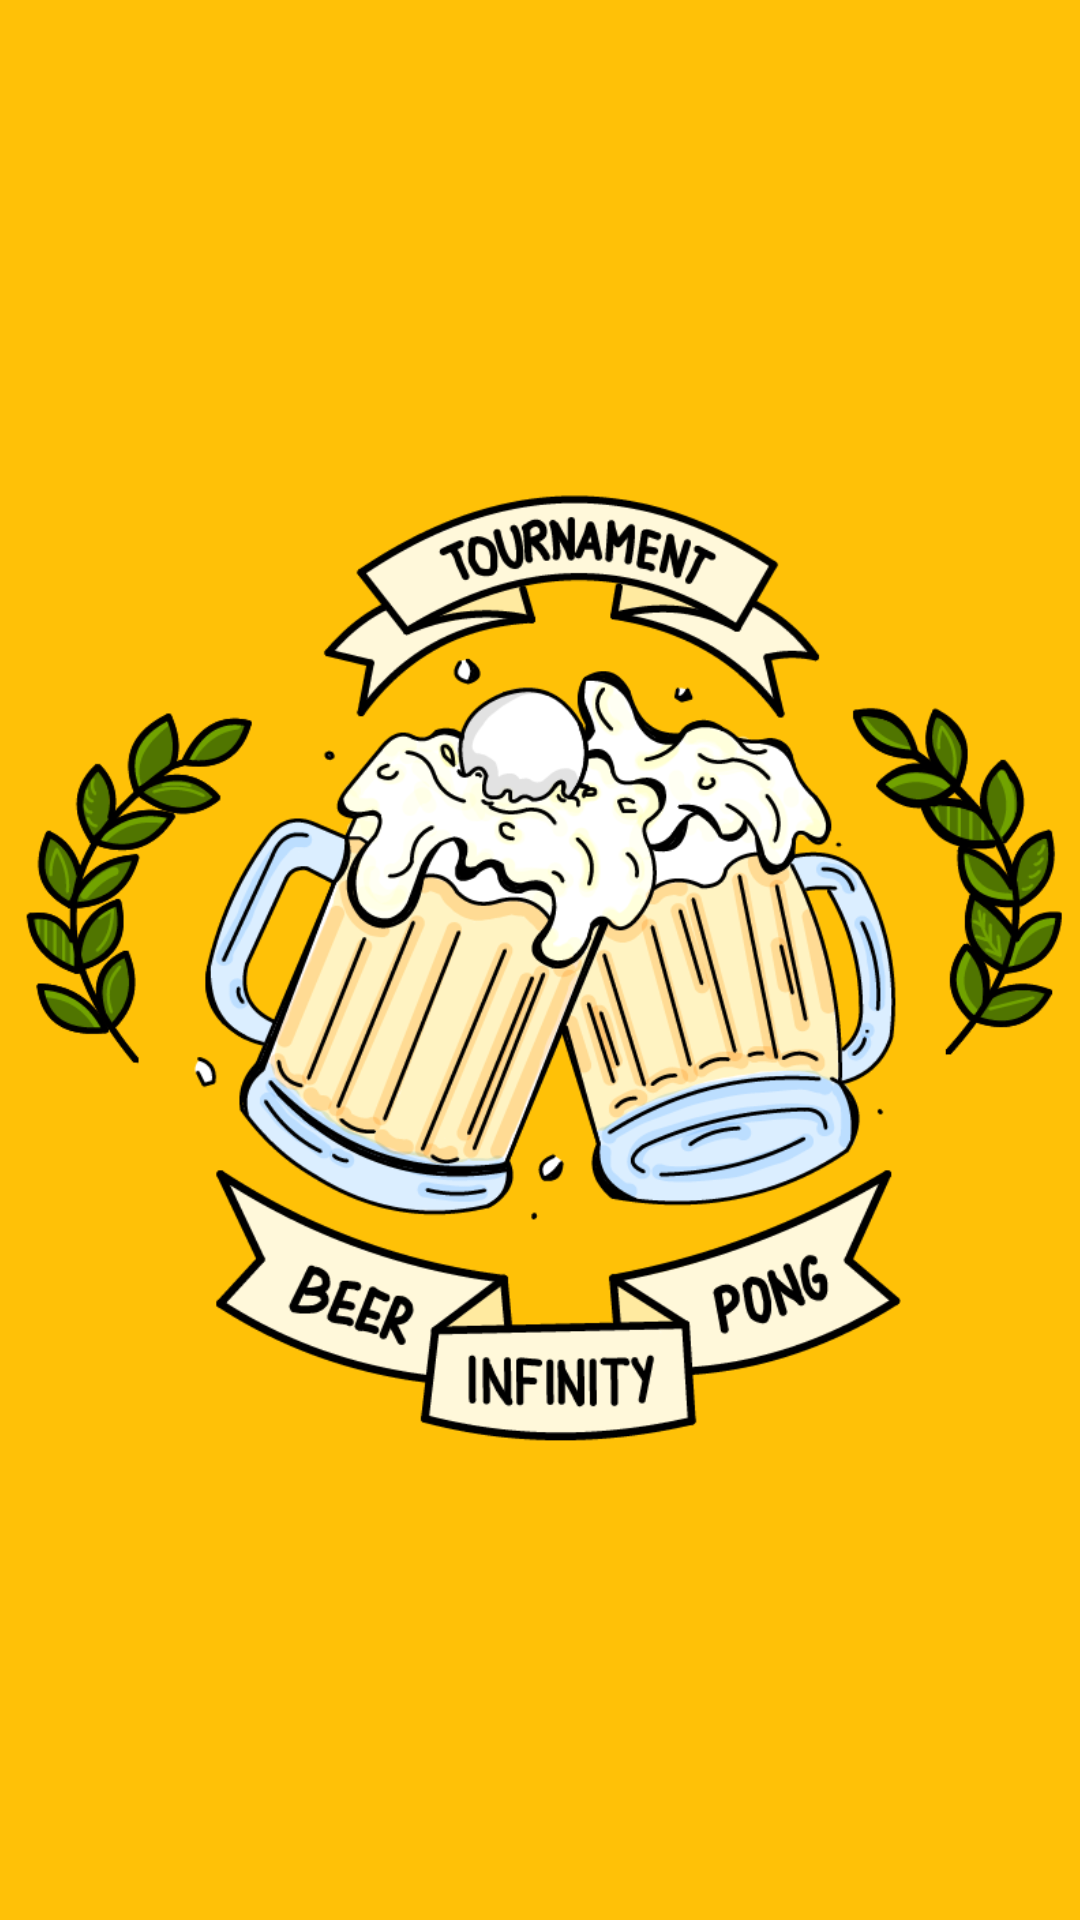

This screen was rendered from an Android layout file. Write that file and the resources it references.
<!-- AndroidManifest.xml: activity theme Theme.AppCompat.Light.NoActionBar -->
<!-- res/layout/activity_main.xml -->
<?xml version="1.0" encoding="utf-8"?>

<androidx.constraintlayout.widget.ConstraintLayout xmlns:android="http://schemas.android.com/apk/res/android"
    xmlns:app="http://schemas.android.com/apk/res-auto"
    xmlns:tools="http://schemas.android.com/tools"
    android:layout_width="match_parent"
    android:layout_height="match_parent"
    tools:context=".MainActivity">

    <ImageView
        android:id="@+id/activity_main_iv_logo"
        android:layout_width="455dp"
        android:layout_height="780dp"
        android:background="#FFC107"
        app:layout_constraintBottom_toBottomOf="parent"
        app:layout_constraintEnd_toEndOf="parent"
        app:layout_constraintStart_toStartOf="parent"
        app:layout_constraintTop_toTopOf="parent"
        app:srcCompat="@drawable/beerponglogo_transparent" />
</androidx.constraintlayout.widget.ConstraintLayout>
<!-- resources referenced by this layout -->
<resources>
  <!-- drawable beerponglogo_transparent: png bitmap (drawable, 169986 bytes) -->
</resources>
